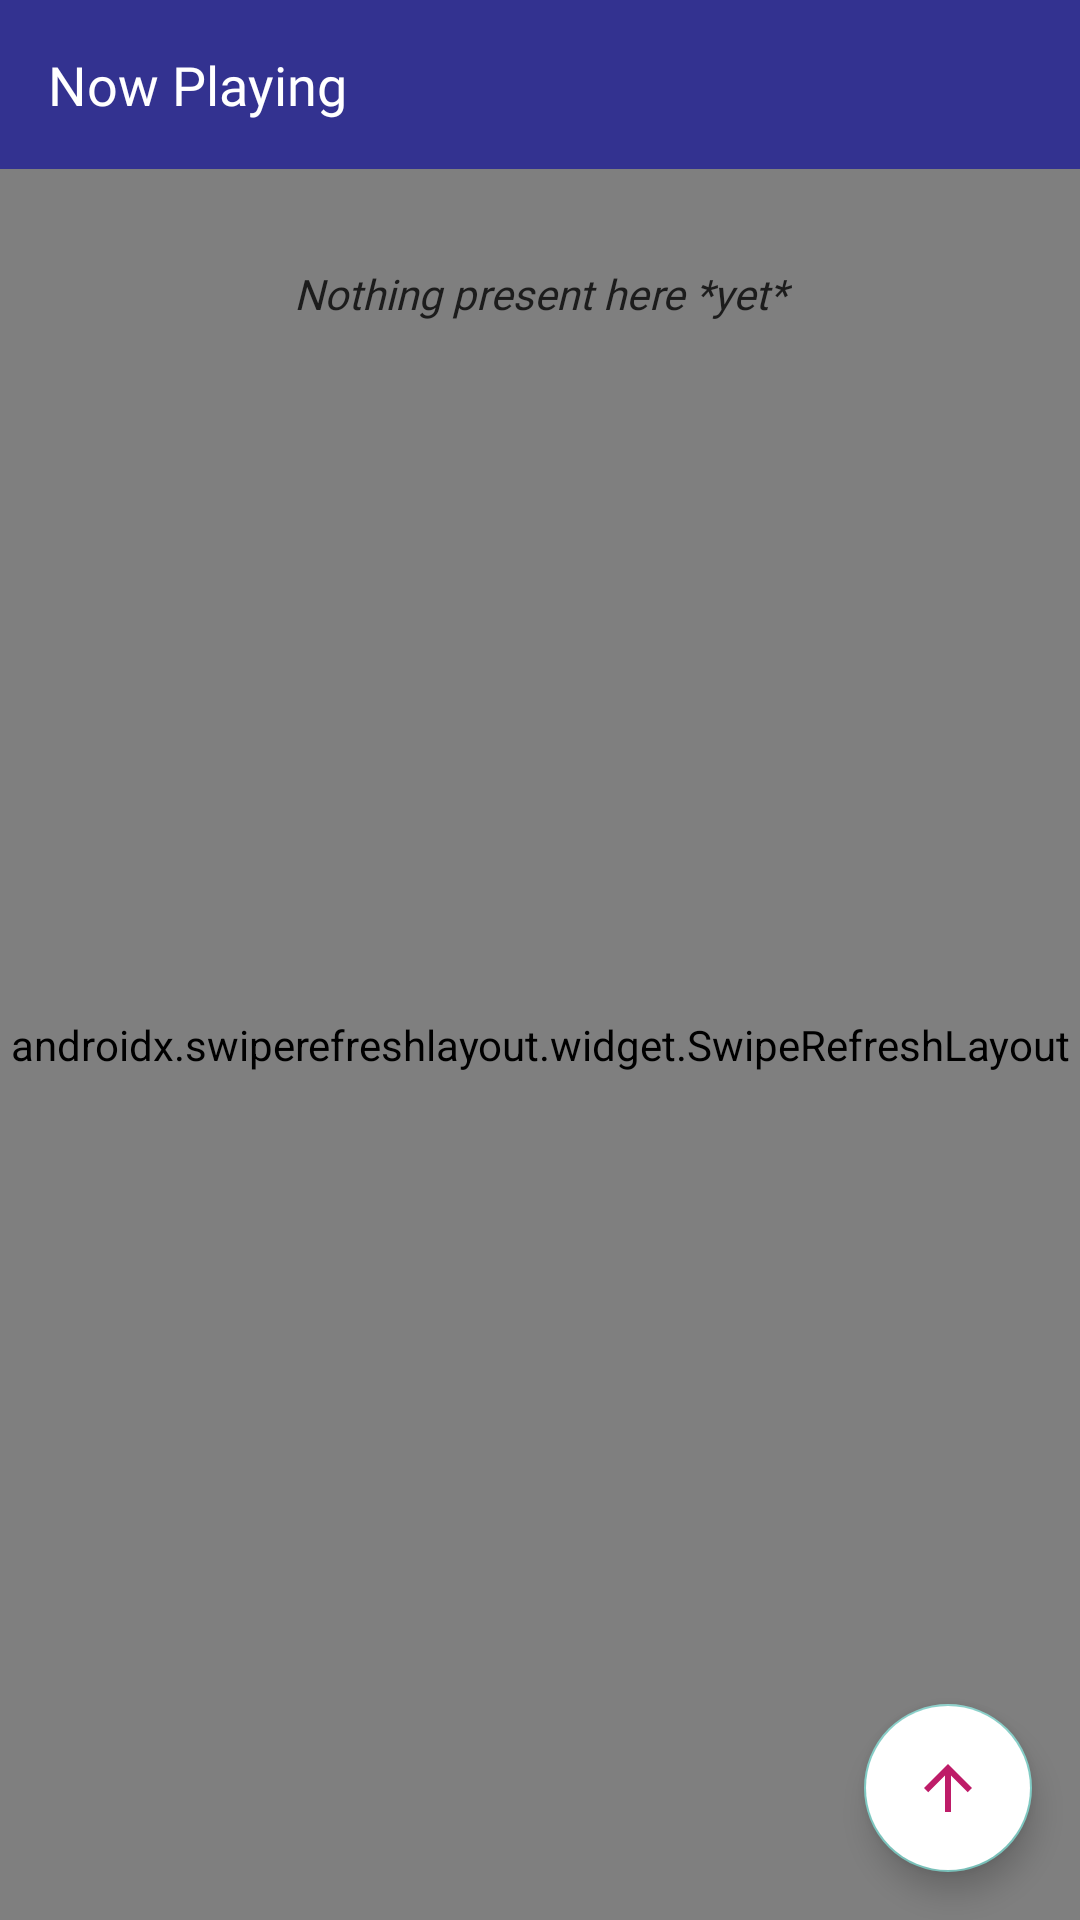

The Android layout XML behind this screen, and the referenced resources:
<!-- AndroidManifest.xml: application theme Theme.MovieMan -->
<!-- res/layout/fragment_now_playing.xml -->
<?xml version="1.0" encoding="utf-8"?>
<FrameLayout xmlns:android="http://schemas.android.com/apk/res/android"
    xmlns:app="http://schemas.android.com/apk/res-auto"
    xmlns:tools="http://schemas.android.com/tools"
    android:layout_width="match_parent"
    android:layout_height="match_parent"
    android:background="@color/white"
    tools:context=".fragment.NowPlayingFragment">

    <androidx.constraintlayout.widget.ConstraintLayout
        android:layout_width="match_parent"
        android:layout_height="match_parent">

        <androidx.constraintlayout.widget.ConstraintLayout
            android:id="@+id/toolbar"
            android:layout_width="match_parent"
            android:layout_height="wrap_content"
            android:background="@color/palette_5"
            android:padding="@dimen/pad_8dp"
            app:layout_constraintEnd_toEndOf="parent"
            app:layout_constraintStart_toStartOf="parent"
            app:layout_constraintTop_toTopOf="parent">

            <TextView
                android:id="@+id/search_info"
                style="@style/headingTextView"
                android:layout_width="match_parent"
                android:layout_height="wrap_content"
                android:text="@string/now_playing"
                app:layout_constraintBottom_toBottomOf="parent"
                app:layout_constraintEnd_toEndOf="parent"
                app:layout_constraintStart_toStartOf="parent"
                app:layout_constraintTop_toTopOf="parent" />

        </androidx.constraintlayout.widget.ConstraintLayout>

        <androidx.swiperefreshlayout.widget.SwipeRefreshLayout
            android:id="@+id/swipeRefresh"
            android:layout_width="match_parent"
            android:layout_height="0dp"
            app:layout_constraintBottom_toBottomOf="parent"
            app:layout_constraintEnd_toEndOf="parent"
            app:layout_constraintStart_toStartOf="parent"
            app:layout_constraintTop_toBottomOf="@id/toolbar">

            <androidx.recyclerview.widget.RecyclerView
                android:id="@+id/moviesGrid"
                android:layout_width="match_parent"
                android:layout_height="wrap_content"
                android:layout_marginTop="@dimen/pad_8dp"
                android:layout_marginBottom="@dimen/pad_8dp"
                android:gravity="center" />

        </androidx.swiperefreshlayout.widget.SwipeRefreshLayout>

        <com.google.android.material.floatingactionbutton.FloatingActionButton
            android:id="@+id/move_to_top_btn"
            android:layout_width="wrap_content"
            android:layout_height="wrap_content"
            android:layout_alignParentEnd="true"
            android:layout_alignParentBottom="true"
            android:layout_gravity="end|bottom"
            android:layout_margin="16dp"
            android:background="@android:color/transparent"
            android:backgroundTint="@color/white"
            android:contentDescription="@string/move_to_top"
            android:src="@drawable/ic_top_arrow"
            app:layout_constraintBottom_toBottomOf="parent"
            app:layout_constraintEnd_toEndOf="@+id/toolbar"
            app:rippleColor="@color/palette_1" />

        <TextView
            android:id="@+id/empty_list_head"
            android:layout_width="match_parent"
            android:layout_height="wrap_content"
            android:layout_marginTop="@dimen/margin_32dp"
            android:fontFamily="@font/poppins_light"
            android:gravity="center"
            android:text="@string/empty_list"
            android:textColor="@color/hint_color"
            android:textSize="@dimen/text_14sp"
            android:textStyle="italic"
            app:layout_constraintEnd_toEndOf="parent"
            app:layout_constraintStart_toStartOf="parent"
            app:layout_constraintTop_toBottomOf="@id/toolbar" />

    </androidx.constraintlayout.widget.ConstraintLayout>

</FrameLayout>
<!-- resources referenced by this layout -->
<resources>
  <color name="hint_color">#1C1C1C</color>
  <color name="palette_1">#BE1C68</color>
  <color name="palette_5">#333290</color>
  <color name="white">#FFFFFFFF</color>
  <dimen name="margin_32dp">32dp</dimen>
  <dimen name="pad_8dp">8dp</dimen>
  <dimen name="text_14sp">14sp</dimen>
  <!-- drawable ic_top_arrow (drawable) -->
  <vector xmlns:android="http://schemas.android.com/apk/res/android"
      android:width="36dp"
      android:height="36dp"
      android:viewportWidth="24"
      android:viewportHeight="24">
    <path
        android:fillColor="@color/palette_1"
        android:pathData="M4,12l1.41,1.41L11,7.83V20h2V7.83l5.58,5.59L20,12l-8,-8 -8,8z"/>
  </vector>
  <string name="empty_list">Nothing present here *yet*</string>
  <string name="move_to_top">Move To Top</string>
  <string name="now_playing">Now Playing</string>
  <style name="headingTextView" parent="Widget.AppCompat.TextView">
          <item name="android:textColor">@color/white</item>
          <item name="android:textSize">@dimen/text_18sp</item>
          <item name="android:fontFamily">@font/poppins_semi_bold</item>
          <item name="android:layout_marginStart">@dimen/pad_4dp</item>
          <item name="android:layout_marginEnd">@dimen/margin_12dp</item>
          <item name="android:layout_marginTop">@dimen/margin_8dp</item>
          <item name="android:layout_marginBottom">@dimen/margin_8dp</item>
          <item name="android:paddingStart">@dimen/pad_4dp</item>
          <item name="android:paddingEnd">@dimen/pad_4dp</item>
      </style>
  <style name="Theme.MovieMan" parent="Theme.AppCompat.NoActionBar">
          
          <item name="colorPrimary">@color/palette_4</item>
          <item name="colorPrimaryVariant">@color/palette_5</item>
          <item name="colorOnPrimary">@color/white</item>
          
          <item name="colorSecondary">@color/palette_3</item>
          <item name="colorSecondaryVariant">@color/palette_2</item>
          <item name="colorOnSecondary">@color/white</item>
          
          <item name="android:statusBarColor" tools:targetApi="l">?attr/colorPrimaryVariant</item>
          <item name="android:forceDarkAllowed" tools:targetApi="q">false</item>
      </style>
  <dimen name="text_18sp">18sp</dimen>
  <dimen name="pad_4dp">4dp</dimen>
  <dimen name="margin_12dp">12dp</dimen>
  <dimen name="margin_8dp">8dp</dimen>
  <color name="palette_4">#522B86</color>
  <color name="palette_3">#8E2375</color>
  <color name="palette_2">#9F206F</color>
</resources>
